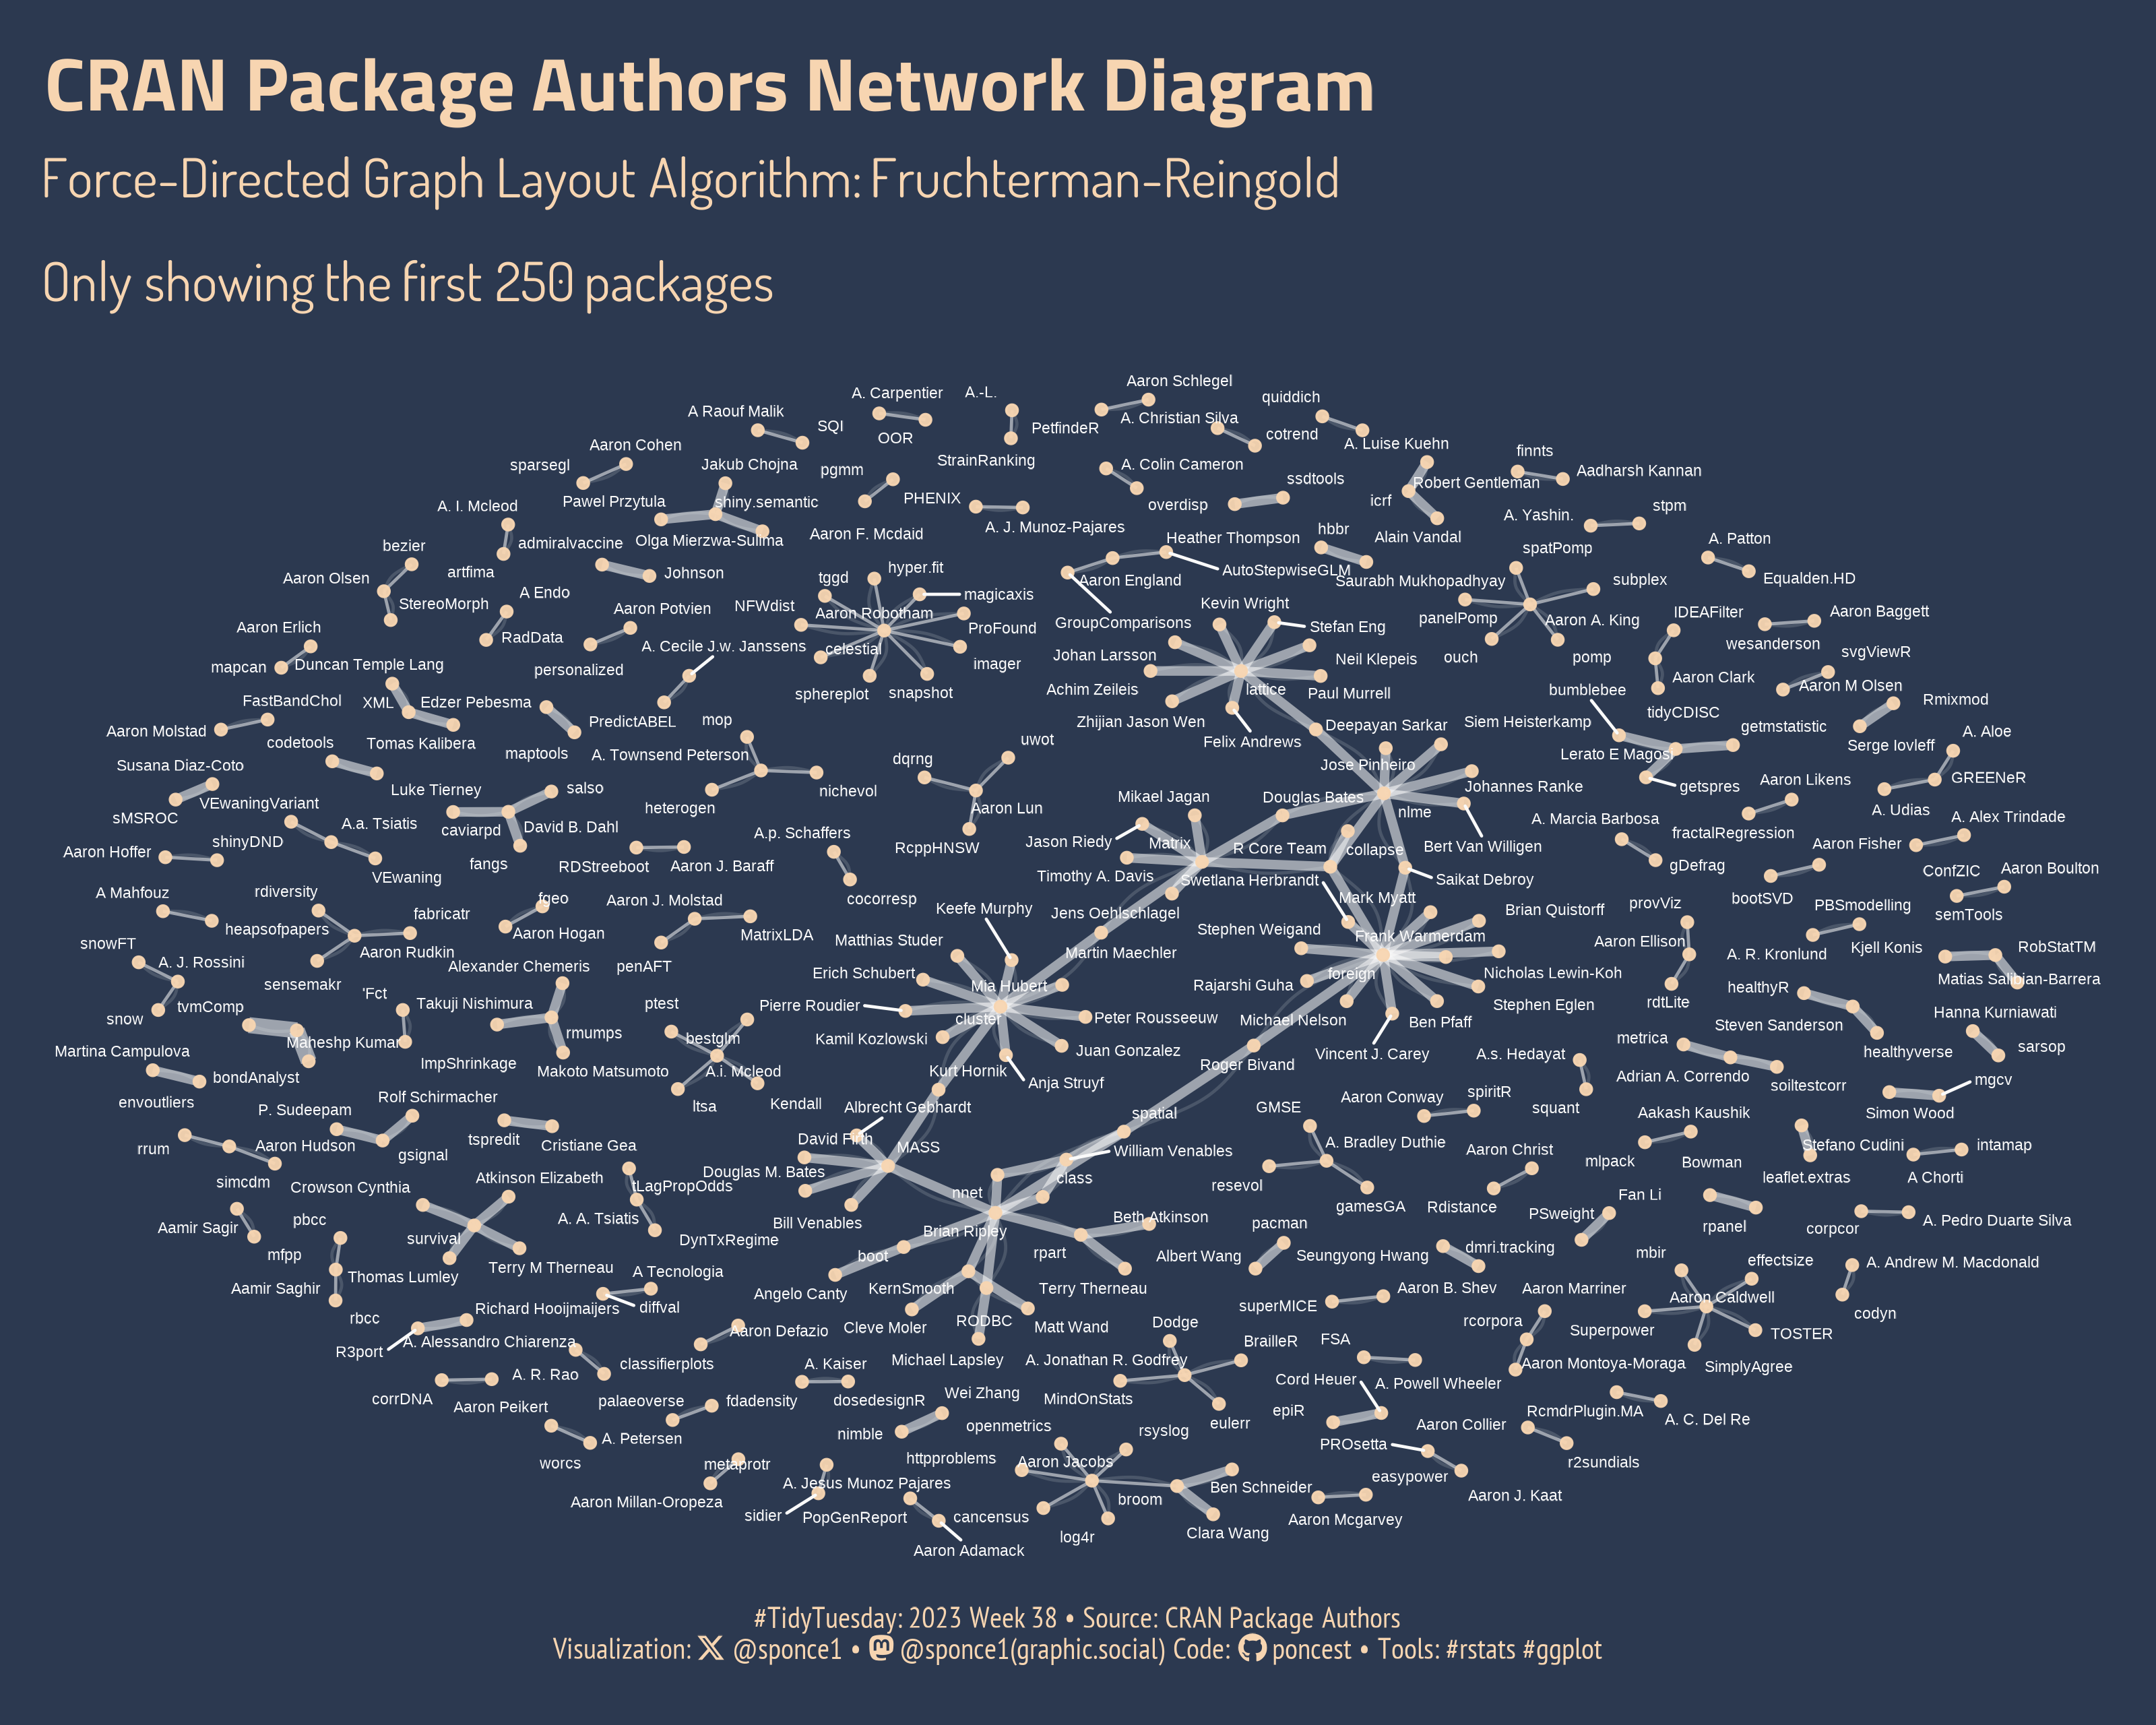

This chart was generated by the following R code:


## Challenge: #TidyTuesday 2023 week 38 
## Data:      CRAN Package Authors
## Author:    Steven Ponce
## Date:      2023-09-18


## 1. LOAD PACKAGES & SETUP ----  
pacman::p_load(tidyverse, tidytuesdayR, ggtext, showtext, janitor, scales, lubridate)
pacman::p_load(ggraph, igraph)
theme_set(theme_light())


# |- figure size ---- 
camcorder::gg_record( 
    dir    = here::here("temp_plots"), 
    device = "png",
    width  = 10,
    height = 8,
    units  = "in",
    dpi    = 320) 

# |- resolution ---- 
showtext_opts(dpi = 320, regular.wt = 300, bold.wt = 800)


## 2. READ IN THE DATA ----
tt <- tidytuesdayR::tt_load(2023, week = 38) 

cran_20230905    <- tt$cran_20230905 %>% clean_names()
package_authors  <- tt$package_authors %>% clean_names()
cran_graph_nodes <- tt$cran_graph_nodes %>% clean_names()
cran_graph_edges <- tt$cran_graph_edges %>% clean_names()

readme(tt) 
rm(tt)   


## 3. EXAMINING THE DATA ----
cran_20230905 %>% count(package, sort = T) 
cran_20230905 %>% count(author, sort = T) 

package_authors %>% count(authors_r, sort = T)



## 4. TIDYDATA ----

# |- plot data ----

authors_graph <- package_authors %>% 
    count( authors_r, package,sort = T) %>% 
    head(250) %>% 
    igraph::graph_from_data_frame() 



# 5. VISUALIZATION ---- 

### |- plot aesthetics ---- 
bkg_col      <- '#2C3950'        
title_col    <- "#F7D5B1"          
subtitle_col <- "#F7D5B1"  
caption_col  <- "#F7D5B1" 
text_col     <- "#F7D5B1"  



### |-  titles and caption ----
tt <- str_glue("#TidyTuesday: 2023 Week 38 &bull; Source: CRAN Package Authors<br>")  
X  <- str_glue("<span style='font-family:fa6-brands'>&#xe61b;</span>")   
gh <- str_glue("<span style='font-family:fa6-brands'>&#xf09b;</span>")
mn <- str_glue("<span style='font-family:fa6-brands'>&#xf4f6;</span>")

title_text    <- str_glue("CRAN Package Authors Network Diagram") 

subtitle_text <- str_glue("Force-Directed Graph Layout Algorithm: Fruchterman-Reingold<br><br>", 
                          "Only showing the first 250 packages") 

caption_text  <- str_glue("{tt} Visualization: {X} @sponce1 &bull; {mn} @sponce1(graphic.social) Code: {gh} poncest &bull; Tools: #rstats #ggplot")



### |-  fonts ----
font_add('fa6-brands', 'fonts/6.4.2/Font Awesome 6 Brands-Regular-400.otf') 
font_add_google("Titillium Web", family = "title")                           
font_add_google("Dosis", family = "subtitle")              
font_add_google("Barlow Condensed", family = "text")  
font_add_google("PT Sans Narrow", family = "caption")
font_add_google("Shadows Into Light", family = "annote")  
showtext_auto(enable = TRUE)     


### |-  final plot ---- 

set.seed(4321)  

ggraph(graph = authors_graph, layout = 'fr') +     
    
    # geoms
    geom_edge_arc(strength = 0.2, width = 0.5, alpha = 0.15, color = "#fafafa") +
    
    geom_edge_fan(aes(alpha = 0.2, width = n), 
                  edge_colour = "#fafafa", show.legend = FALSE, check_overlap = T) +
    
    geom_node_point(color = '#F7D5B1', alpha = 0.95, size = 1.5) +  
    
    geom_node_text(aes(label = name), repel = TRUE, check_overlap = T, 
                   size = 1.8, color = "#fafafa") +
    # scales
    scale_edge_width(range = c(0.5, 2.5)) +
    
    # labs
    labs(title    = title_text,
         subtitle = subtitle_text,
         caption  = caption_text)+
    
    # theme
    theme_void()+
    theme(
        plot.title.position   = "plot",
        plot.caption.position = "plot",
        legend.position       = 'plot',
        
        plot.background       = element_rect(fill = bkg_col, color = bkg_col),
        panel.background      = element_rect(fill = bkg_col, color = bkg_col),
          
        plot.margin           = margin(t = 10, r = 15, b = 10, l = 15),
          
        axis.text             = element_blank(),
        axis.title            = element_blank(),
        panel.grid            = element_blank(),
          
        plot.title            = element_text(
            family            = 'title',
            color             = title_col,
            face              = "bold",
            size              = 25,  
            margin            = margin(t = 10, b = 5)),
          
        plot.subtitle         = element_markdown(
            family            = 'subtitle',
            color             = title_col,
            lineheight        = 0.8, 
            size              = 18,  
            margin            = margin(t = 5, b = 10)),
        
        plot.caption          = element_markdown(
            family            = 'caption',
            color             = caption_col,
            lineheight        = 0.6,
            size              = 10,
            hjust             = 0.5,
            halign            = 0.5,
            margin            = margin(t = 10, b = 10)),
        
    )


  

sessioninfo::session_info(include_base = TRUE) 
# ─ Session info ─────────────────────────────────────────────────────────────────────────────────────────────────
# setting  value
# version  R version 4.3.1 (2023-06-16 ucrt)
# os       Windows 10 x64 (build 19045)
# system   x86_64, mingw32
# ui       RStudio
# language (EN)
# collate  English_United States.utf8
# ctype    English_United States.utf8
# tz       America/New_York
# date     2023-09-20
# rstudio  2023.06.2+561 Mountain Hydrangea (desktop)
# pandoc   NA
# 
# ─ Packages ─────────────────────────────────────────────────────────────────────────────────────────────────────
# package      * version  date (UTC) lib source
# base         * 4.3.1    2023-06-16 [2] local
# bit            4.0.5    2022-11-15 [1] CRAN (R 4.3.0)
# bit64          4.0.5    2020-08-30 [1] CRAN (R 4.3.0)
# camcorder      0.1.0    2022-10-03 [1] CRAN (R 4.3.0)
# cellranger     1.1.0    2016-07-27 [1] CRAN (R 4.3.0)
# cli            3.6.1    2023-03-23 [1] CRAN (R 4.3.0)
# colorspace     2.1-0    2023-01-23 [1] CRAN (R 4.3.0)
# commonmark     1.9.0    2023-03-17 [1] CRAN (R 4.3.0)
# compiler       4.3.1    2023-06-16 [2] local
# crayon         1.5.2    2022-09-29 [1] CRAN (R 4.3.0)
# curl           5.0.2    2023-08-14 [1] CRAN (R 4.3.1)
# datasets     * 4.3.1    2023-06-16 [2] local
# digest         0.6.33   2023-07-07 [1] CRAN (R 4.3.1)
# dplyr        * 1.1.3    2023-09-03 [1] CRAN (R 4.3.1)
# fansi          1.0.4    2023-01-22 [1] CRAN (R 4.3.0)
# farver         2.1.1    2022-07-06 [1] CRAN (R 4.3.0)
# forcats      * 1.0.0    2023-01-29 [1] CRAN (R 4.3.0)
# fs             1.6.3    2023-07-20 [1] CRAN (R 4.3.1)
# generics       0.1.3    2022-07-05 [1] CRAN (R 4.3.0)
# ggforce        0.4.1    2022-10-04 [1] CRAN (R 4.3.1)
# ggplot2      * 3.4.3    2023-08-14 [1] CRAN (R 4.3.1)
# ggraph       * 2.1.0    2022-10-09 [1] CRAN (R 4.3.1)
# ggrepel        0.9.3    2023-02-03 [1] CRAN (R 4.3.1)
# ggtext       * 0.1.2    2022-09-16 [1] CRAN (R 4.3.0)
# gifski         1.12.0-2 2023-08-12 [1] CRAN (R 4.3.1)
# glue           1.6.2    2022-02-24 [1] CRAN (R 4.3.0)
# graphics     * 4.3.1    2023-06-16 [2] local
# graphlayouts   1.0.0    2023-05-01 [1] CRAN (R 4.3.1)
# grDevices    * 4.3.1    2023-06-16 [2] local
# grid           4.3.1    2023-06-16 [2] local
# gridExtra      2.3      2017-09-09 [1] CRAN (R 4.3.0)
# gridtext       0.1.5    2022-09-16 [1] CRAN (R 4.3.0)
# gtable         0.3.4    2023-08-21 [1] CRAN (R 4.3.1)
# here           1.0.1    2020-12-13 [1] CRAN (R 4.3.0)
# hms            1.1.3    2023-03-21 [1] CRAN (R 4.3.0)
# httr           1.4.7    2023-08-15 [1] CRAN (R 4.3.1)
# igraph       * 1.5.1    2023-08-10 [1] CRAN (R 4.3.1)
# janitor      * 2.2.0    2023-02-02 [1] CRAN (R 4.3.0)
# jsonlite       1.8.7    2023-06-29 [1] CRAN (R 4.3.1)
# labeling       0.4.3    2023-08-29 [1] CRAN (R 4.3.1)
# lifecycle      1.0.3    2022-10-07 [1] CRAN (R 4.3.0)
# lubridate    * 1.9.2    2023-02-10 [1] CRAN (R 4.3.0)
# magick         2.7.5    2023-08-07 [1] CRAN (R 4.3.1)
# magrittr       2.0.3    2022-03-30 [1] CRAN (R 4.3.0)
# markdown       1.8      2023-08-23 [1] CRAN (R 4.3.1)
# MASS           7.3-60   2023-05-04 [2] CRAN (R 4.3.1)
# methods      * 4.3.1    2023-06-16 [2] local
# munsell        0.5.0    2018-06-12 [1] CRAN (R 4.3.0)
# pacman         0.5.1    2019-03-11 [1] CRAN (R 4.3.0)
# parallel       4.3.1    2023-06-16 [2] local
# pillar         1.9.0    2023-03-22 [1] CRAN (R 4.3.0)
# pkgconfig      2.0.3    2019-09-22 [1] CRAN (R 4.3.0)
# polyclip       1.10-4   2022-10-20 [1] CRAN (R 4.3.0)
# purrr        * 1.0.2    2023-08-10 [1] CRAN (R 4.3.1)
# R6             2.5.1    2021-08-19 [1] CRAN (R 4.3.0)
# ragg           1.2.5    2023-01-12 [1] CRAN (R 4.3.0)
# Rcpp           1.0.11   2023-07-06 [1] CRAN (R 4.3.1)
# readr        * 2.1.4    2023-02-10 [1] CRAN (R 4.3.0)
# readxl         1.4.3    2023-07-06 [1] CRAN (R 4.3.1)
# rlang          1.1.1    2023-04-28 [1] CRAN (R 4.3.0)
# rprojroot      2.0.3    2022-04-02 [1] CRAN (R 4.3.0)
# rstudioapi     0.15.0   2023-07-07 [1] CRAN (R 4.3.1)
# rsvg           2.4.0    2022-11-21 [1] CRAN (R 4.3.0)
# rvest          1.0.3    2022-08-19 [1] CRAN (R 4.3.0)
# scales       * 1.2.1    2022-08-20 [1] CRAN (R 4.3.0)
# selectr        0.4-2    2019-11-20 [1] CRAN (R 4.3.0)
# sessioninfo    1.2.2    2021-12-06 [1] CRAN (R 4.3.0)
# showtext     * 0.9-6    2023-05-03 [1] CRAN (R 4.3.0)
# showtextdb   * 3.0      2020-06-04 [1] CRAN (R 4.3.0)
# snakecase      0.11.1   2023-08-27 [1] CRAN (R 4.3.1)
# stats        * 4.3.1    2023-06-16 [2] local
# stringi        1.7.12   2023-01-11 [1] CRAN (R 4.3.0)
# stringr      * 1.5.0    2022-12-02 [1] CRAN (R 4.3.0)
# svglite        2.1.1    2023-01-10 [1] CRAN (R 4.3.0)
# sysfonts     * 0.8.8    2022-03-13 [1] CRAN (R 4.3.0)
# systemfonts    1.0.4    2022-02-11 [1] CRAN (R 4.3.0)
# textshaping    0.3.6    2021-10-13 [1] CRAN (R 4.3.0)
# tibble       * 3.2.1    2023-03-20 [1] CRAN (R 4.3.0)
# tidygraph      1.2.3    2023-02-01 [1] CRAN (R 4.3.1)
# tidyr        * 1.3.0    2023-01-24 [1] CRAN (R 4.3.0)
# tidyselect     1.2.0    2022-10-10 [1] CRAN (R 4.3.0)
# tidytuesdayR * 1.0.2    2022-02-01 [1] CRAN (R 4.3.0)
# tidyverse    * 2.0.0    2023-02-22 [1] CRAN (R 4.3.0)
# timechange     0.2.0    2023-01-11 [1] CRAN (R 4.3.0)
# tools          4.3.1    2023-06-16 [2] local
# tweenr         2.0.2    2022-09-06 [1] CRAN (R 4.3.1)
# tzdb           0.4.0    2023-05-12 [1] CRAN (R 4.3.0)
# usethis        2.2.2    2023-07-06 [1] CRAN (R 4.3.1)
# utf8           1.2.3    2023-01-31 [1] CRAN (R 4.3.0)
# utils        * 4.3.1    2023-06-16 [2] local
# vctrs          0.6.3    2023-06-14 [1] CRAN (R 4.3.1)
# viridis        0.6.4    2023-07-22 [1] CRAN (R 4.3.1)
# viridisLite    0.4.2    2023-05-02 [1] CRAN (R 4.3.0)
# vroom          1.6.3    2023-04-28 [1] CRAN (R 4.3.0)
# withr          2.5.0    2022-03-03 [1] CRAN (R 4.3.0)
# xfun           0.40     2023-08-09 [1] CRAN (R 4.3.1)
# xml2           1.3.5    2023-07-06 [1] CRAN (R 4.3.1)
# 
# [1] C:/Users/poncest/AppData/Local/R/win-library/4.3
# [2] C:/Users/poncest/AppData/Local/Programs/R/R-4.3.1/library
# 
# ────────────────────────────────────────────────────────────────────────────────────────────────────────────────
# > 
